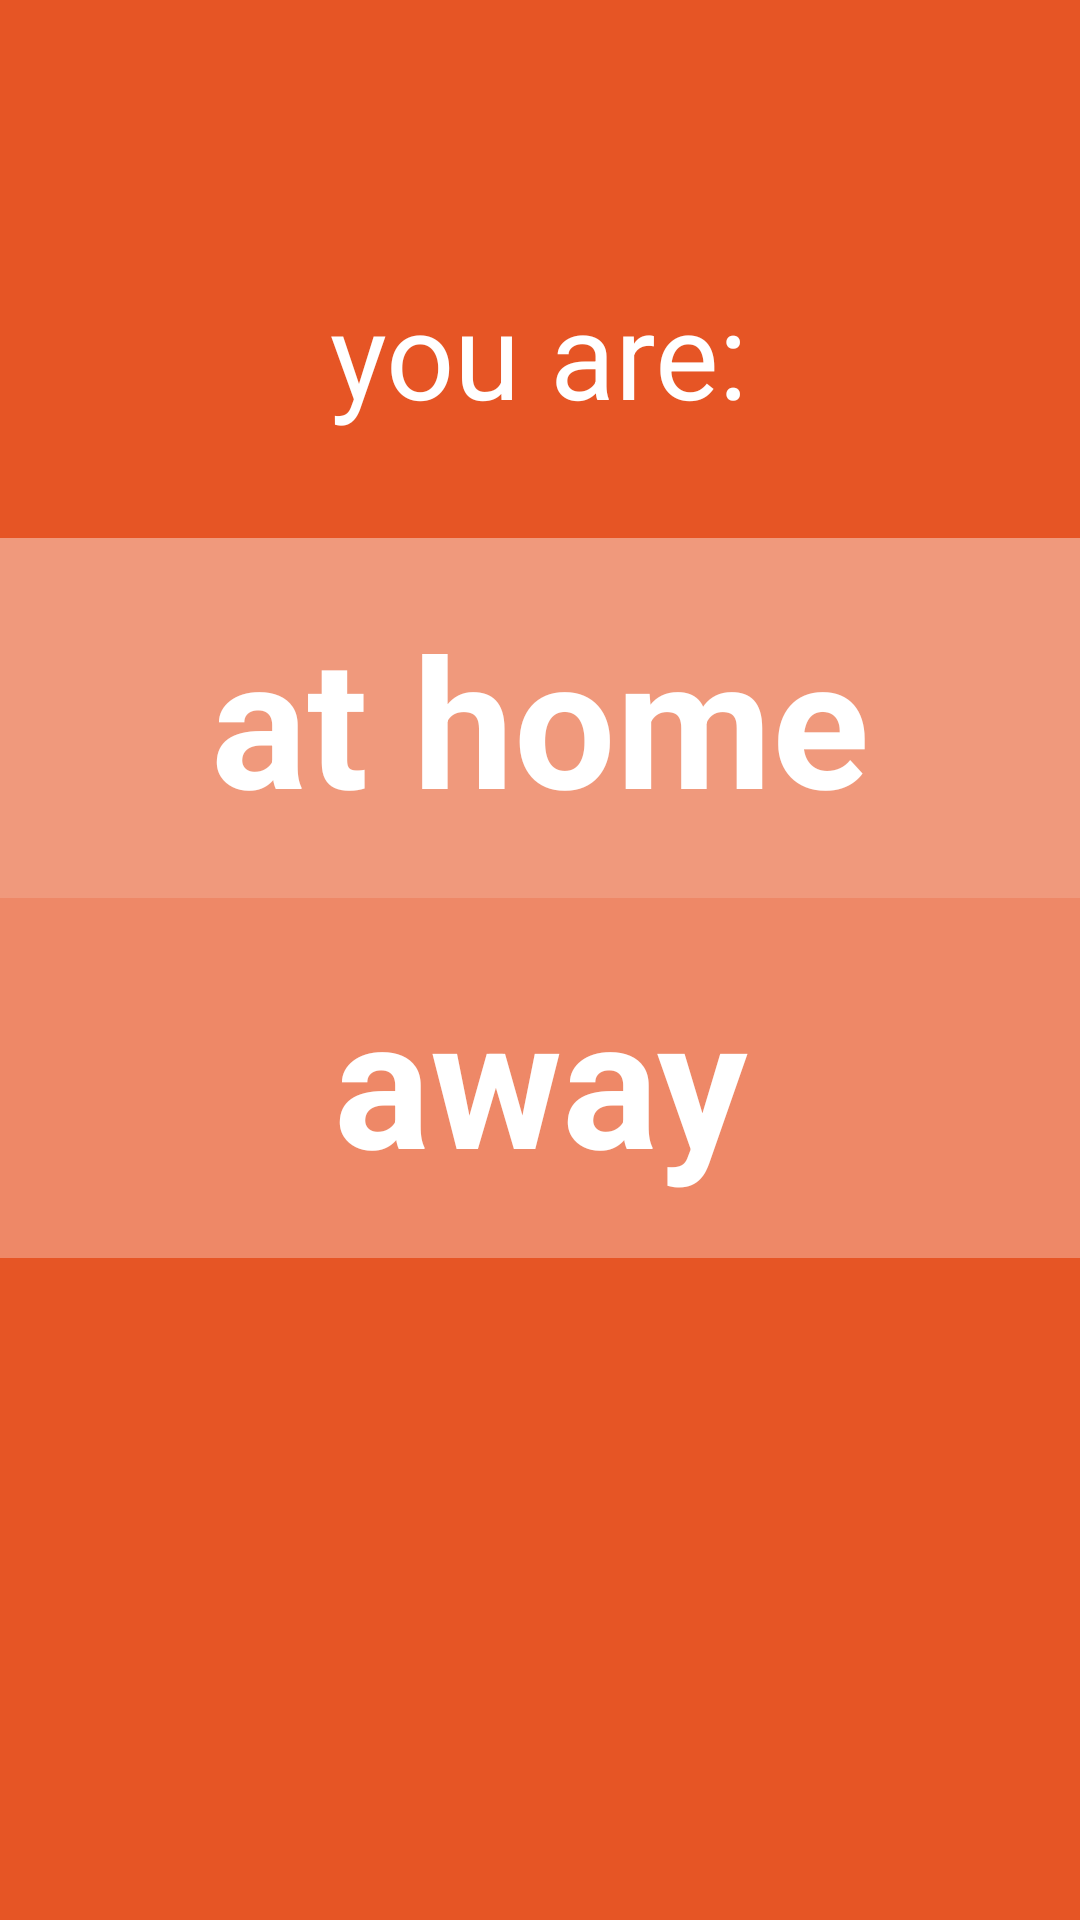

The Android layout XML behind this screen, and the referenced resources:
<!-- AndroidManifest.xml: application theme AppTheme -->
<!-- res/layout/activity_splash.xml -->
<RelativeLayout xmlns:android="http://schemas.android.com/apk/res/android"
    xmlns:tools="http://schemas.android.com/tools"
    android:layout_width="match_parent"
    android:layout_height="match_parent"
    android:background="#E65525"
    tools:context="com.byteshaft.app.SplashActivity">


    <TextView
        android:layout_width="wrap_content"
        android:layout_height="wrap_content"
        android:text="you are:"
        android:id="@+id/you_are"
        android:textSize="40dp"
        android:layout_centerVertical="true"
        android:textColor="@android:color/white"
        android:layout_alignParentTop="true"
        android:layout_centerHorizontal="true"
        android:layout_marginTop="91dp" />

    <TextView
        android:id="@+id/at_home"
        android:layout_width="fill_parent"
        android:layout_height="120dp"
        android:gravity="center"
        android:textColor="@drawable/textselector"
        android:textAppearance="?android:attr/textAppearanceLarge"
        android:background="#66FFFFFF"
        android:text="at home"
        android:textStyle="bold"
        android:textSize="60sp"
        android:layout_marginTop="35dp"
        android:layout_below="@+id/you_are"
        android:layout_alignParentLeft="true"
        android:layout_alignParentStart="true" />

    <TextView
        android:id="@+id/away_text"
        android:layout_width="fill_parent"
        android:layout_height="120dp"
        android:gravity="center"
        android:textAppearance="?android:attr/textAppearanceLarge"
        android:textColor="@drawable/textselector"
        android:background="#4DFFFFFF"
        android:text="away"
        android:textStyle="bold"
        android:textSize="60sp"
        android:layout_centerVertical="true"
        android:layout_below="@+id/at_home"
        android:layout_centerHorizontal="true" />


</RelativeLayout>
<!-- resources referenced by this layout -->
<resources>
  <!-- drawable textselector (drawable) -->
  <?xml version="1.0" encoding="utf-8"?>
  <selector xmlns:android="http://schemas.android.com/apk/res/android">
      <item android:state_pressed="true"
          android:color="@android:color/darker_gray"/> 
      <item android:color="@android:color/white"/> 
  </selector>
  <style name="AppTheme" parent="Theme.AppCompat.Light.DarkActionBar">
          <item name="android:windowFullscreen">true</item>
          <item name="android:hardwareAccelerated">true</item>
          <item name="android:screenOrientation">portrait</item>
      </style>
</resources>
